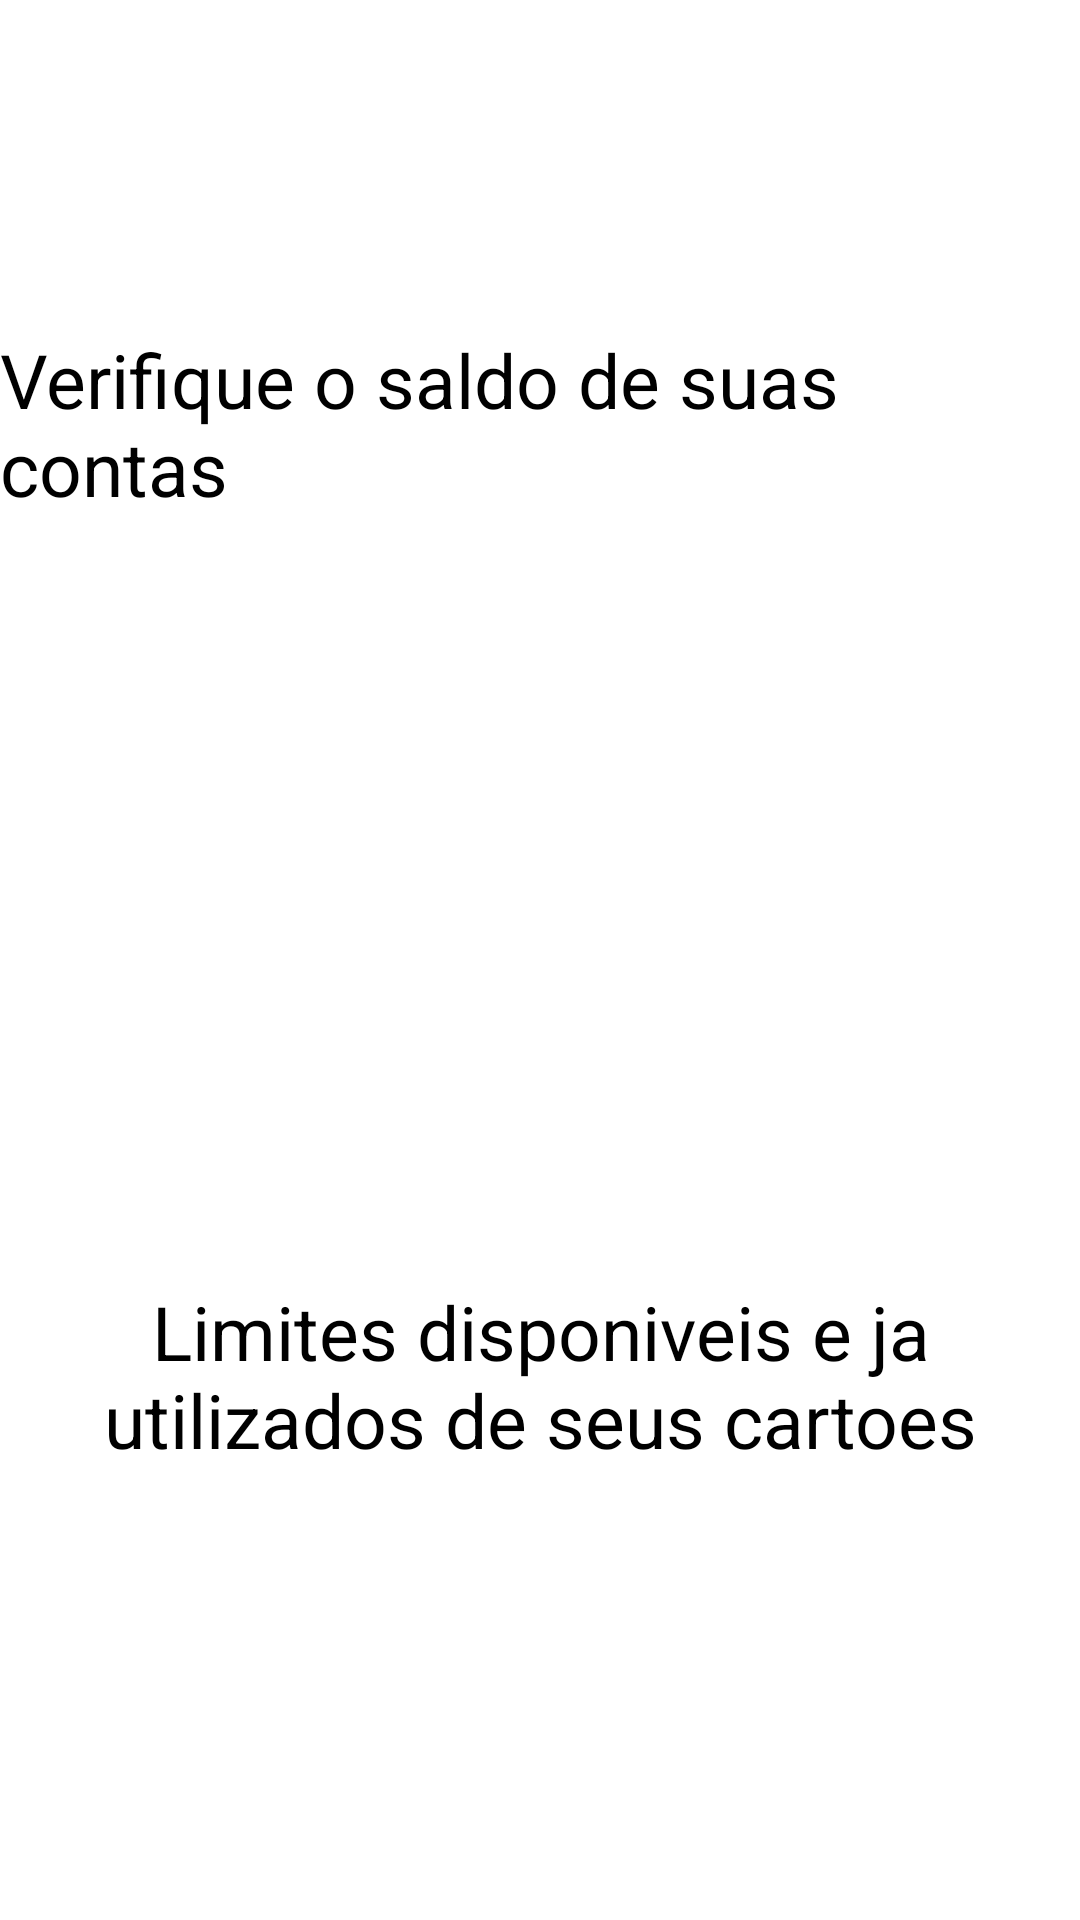

Android layout source for this screen:
<!-- AndroidManifest.xml: application theme Theme.OrganizeContas -->
<!-- res/layout/activity_intro3.xml -->
<?xml version="1.0" encoding="utf-8"?>
<androidx.constraintlayout.widget.ConstraintLayout xmlns:android="http://schemas.android.com/apk/res/android"
    xmlns:app="http://schemas.android.com/apk/res-auto"
    xmlns:tools="http://schemas.android.com/tools"
    android:layout_width="match_parent"
    android:background="@color/white"
    android:layout_height="match_parent"
    tools:context=".ui.view.IntroductionActivity">

    <TextView
        android:id="@+id/textView14"
        android:layout_width="wrap_content"
        android:layout_height="wrap_content"
        android:text="Verifique o saldo de suas contas"
        android:textColor="@color/black"
        android:textSize="25sp"
        app:layout_constraintBottom_toBottomOf="parent"
        app:layout_constraintEnd_toEndOf="parent"
        app:layout_constraintStart_toStartOf="parent"
        app:layout_constraintTop_toTopOf="parent"
        app:layout_constraintVertical_bias="0.19" />

    <ImageView
        android:layout_width="wrap_content"
        android:layout_height="wrap_content"
        app:layout_constraintBottom_toBottomOf="parent"
        app:layout_constraintEnd_toEndOf="parent"
        app:layout_constraintStart_toStartOf="parent"
        app:layout_constraintTop_toTopOf="parent" />

    <TextView
        android:layout_width="wrap_content"
        android:textAlignment="center"
        android:layout_height="wrap_content"
        android:text="Limites disponiveis e ja utilizados de seus cartoes"
        android:textColor="@color/black"
        android:textSize="25sp"
        app:layout_constraintBottom_toBottomOf="parent"
        app:layout_constraintEnd_toEndOf="parent"
        app:layout_constraintStart_toStartOf="parent"
        app:layout_constraintTop_toTopOf="parent"
        app:layout_constraintVertical_bias="0.74" />
</androidx.constraintlayout.widget.ConstraintLayout>
<!-- resources referenced by this layout -->
<resources>
  <color name="black">#FF000000</color>
  <color name="white">#FFFFFFFF</color>
  <style name="Theme.OrganizeContas" parent="Theme.MaterialComponents.DayNight.DarkActionBar">
          
          <item name="colorPrimary">@color/app_bar</item>
          <item name="colorPrimaryVariant">@color/settings_bar</item>
          <item name="colorOnPrimary">@color/white</item>
          <item name="android:statusBarColor" tools:targetApi="l">?attr/colorPrimaryVariant</item>
          
      </style>
  <color name="app_bar">#4C4C4E</color>
  <color name="settings_bar">#313132</color>
</resources>
